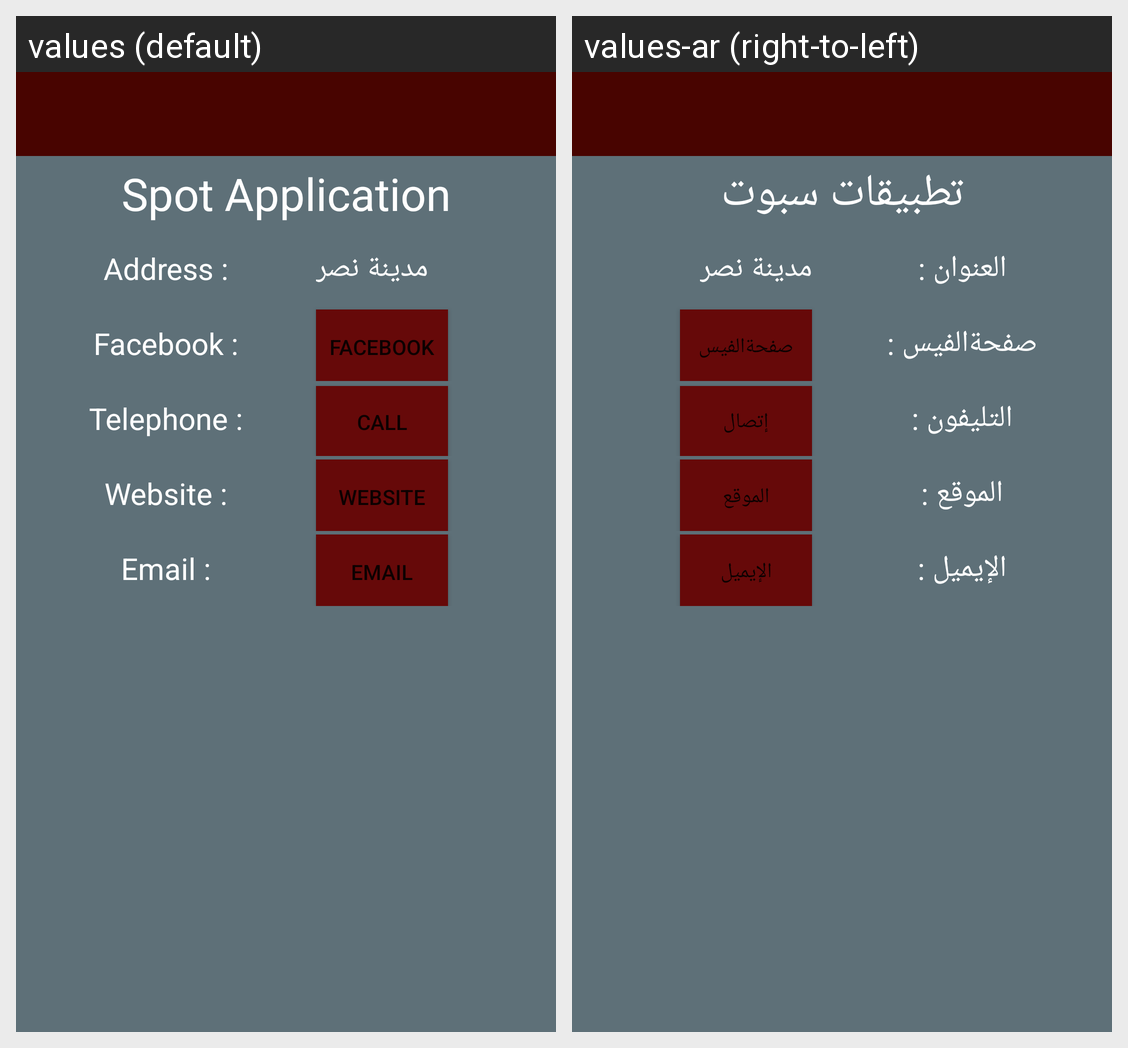

The same Android screen rendered under two of its app's locales, left to right. List the strings drawn on it with the default value and each locale's translation.
Android screen res/layout/activity_develope_by.xml rendered under 2 locales, left to right: values (default), values-ar (right-to-left). Device: Nexus 5 (rendered at 1080×1920; each locale shown at half size, 540×960, under a caption strip naming it); theme AppTheme.
Strings drawn on this screen, with the default value and each locale's value (text and hints the layout hard-codes, and strings that could not be matched under every locale, appear in the picture but are not listed):

company_name
  values: Spot Application
  values-ar: تطبيقات سبوت

company_add
  values: Address :
  values-ar: العنوان :

facebook_page
  values: Facebook :
  values-ar: صفحةالفيس :

facebook_pagebtn
  values: Facebook
  values-ar: صفحةالفيس

tele_num
  values: Telephone :
  values-ar: التليفون :

call
  values: Call
  values-ar: إتصال

website
  values: Website :
  values-ar: الموقع :

websitebtn
  values: Website
  values-ar: الموقع

email
  values: Email :
  values-ar: الإيميل :

emailbtn
  values: Email
  values-ar: الإيميل
